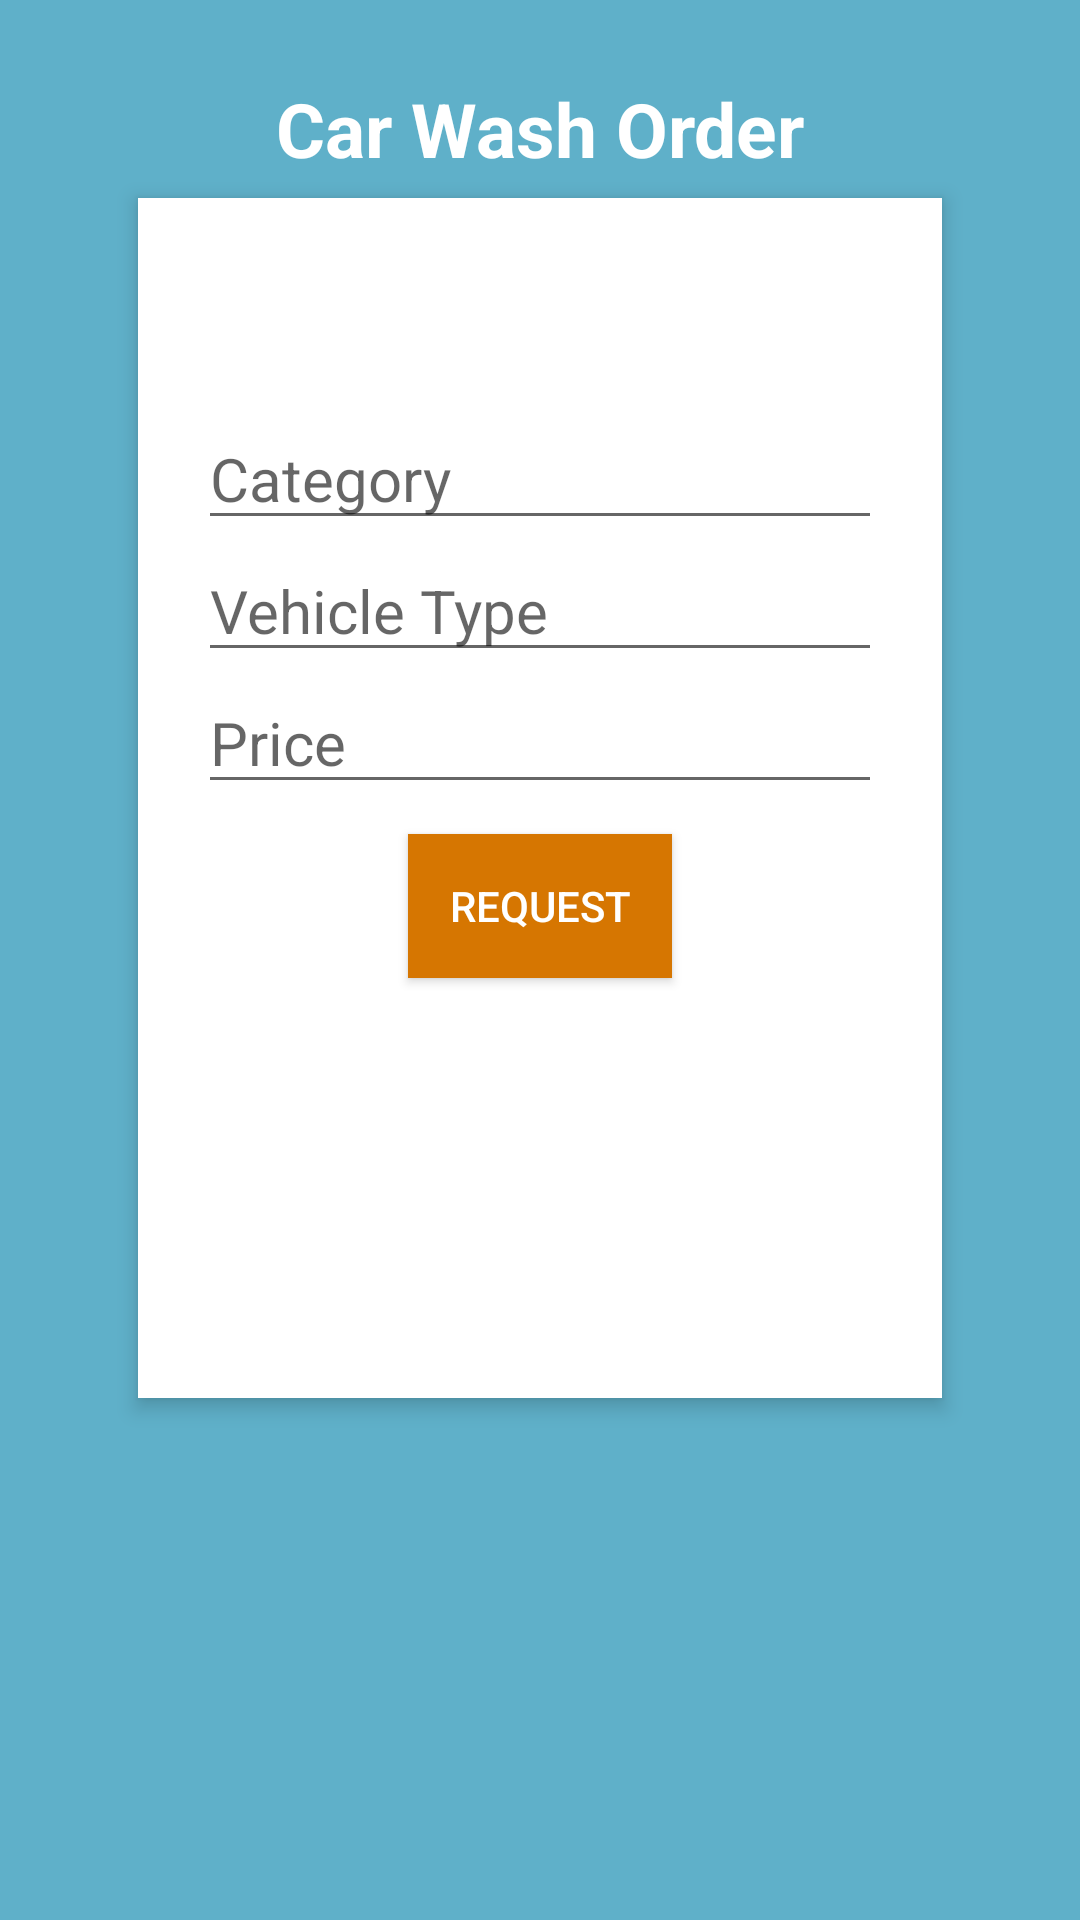

Produce the Android XML layout that renders to this screen, including the resource entries it uses.
<!-- AndroidManifest.xml: application theme AppTheme -->
<!-- res/layout/car_wash_order.xml -->
<?xml version="1.0" encoding="utf-8"?>

<RelativeLayout xmlns:android="http://schemas.android.com/apk/res/android"
    android:paddingTop="@dimen/activity_vertical_margin"
    android:paddingBottom="@dimen/activity_vertical_margin"
    android:paddingLeft="@dimen/activity_horizontal_margin"
    android:paddingRight="@dimen/activity_horizontal_margin"
    android:layout_width="match_parent"
    android:layout_height="match_parent"
    android:background="#5fb0c9"
    android:orientation="vertical">

    <TextView
        android:id="@+id/textCreateAccount"
        android:layout_width="match_parent"
        android:layout_height="wrap_content"
        android:layout_marginBottom="26dp"
        android:layout_marginTop="10dp"
        android:gravity="center_horizontal"
        android:text="@string/your_order"
        android:textColor="#fff"
        android:textSize="25sp"
        android:textStyle="bold" />

    <RelativeLayout
        android:layout_width="match_parent"
        android:layout_height="400dp"
        android:layout_marginLeft="30dp"
        android:layout_marginRight="30dp"
        android:layout_marginTop="50dp"
        android:background="#fff"
        android:elevation="4dp"
        android:orientation="vertical"
        android:padding="20dp">

        <LinearLayout
            android:id="@+id/layoutProfile"
            android:layout_width="match_parent"
            android:layout_height="match_parent"
            android:paddingTop="50dp"
            android:orientation="vertical">

            

            <EditText
                android:id="@+id/category"
                android:layout_width="wrap_content"
                android:layout_height="wrap_content"
                android:layout_gravity="center"
                android:ems="10"
                android:hint="@string/category"
                android:inputType="textPersonName"
                android:singleLine="true"
                android:textSize="20sp" />

            <EditText
                android:id="@+id/vehicleType"
                android:layout_gravity="center"
                android:layout_width="wrap_content"
                android:layout_height="wrap_content"
                android:ems="10"
                android:hint="@string/vehicle_type"
                android:inputType="textPersonName"
                android:singleLine="true"
                android:textSize="20sp" />

            <EditText
                android:id="@+id/carWashPrice"
                android:layout_gravity="center"
                android:layout_width="wrap_content"
                android:layout_height="wrap_content"
                android:ems="10"
                android:hint="@string/vehicle_price"
                android:inputType="textPersonName"
                android:singleLine="true"
                android:textSize="20sp" />

            

            <Button
                android:id="@+id/button_request_car_wash"
                android:layout_width="wrap_content"
                android:layout_height="wrap_content"
                android:layout_gravity="center"
                android:background="#d67601"
                android:textColor="#fff"
                android:layout_marginTop="10dp"
                android:text="@string/order_car_wash" />

        </LinearLayout>
    </RelativeLayout>

</RelativeLayout>
<!-- resources referenced by this layout -->
<resources>
  <dimen name="activity_horizontal_margin">16dp</dimen>
  <dimen name="activity_vertical_margin">16dp</dimen>
  <string name="category">Category</string>
  <string name="client_contacts">Contact</string>
  <string name="order_car_wash">Request</string>
  <string name="vehicle_price">Price</string>
  <string name="vehicle_type">Vehicle Type</string>
  <string name="your_order">Car Wash Order</string>
  <style name="AppTheme" parent="Theme.AppCompat.Light.DarkActionBar">
          
          <item name="colorPrimary">@color/colorPrimary</item>
          <item name="colorPrimaryDark">@color/colorPrimaryDark</item>
          <item name="colorAccent">@color/colorAccent</item>
      </style>
  <color name="colorPrimary">#3F51B5</color>
  <color name="colorPrimaryDark">#303F9F</color>
  <color name="colorAccent">#FF4081</color>
</resources>
